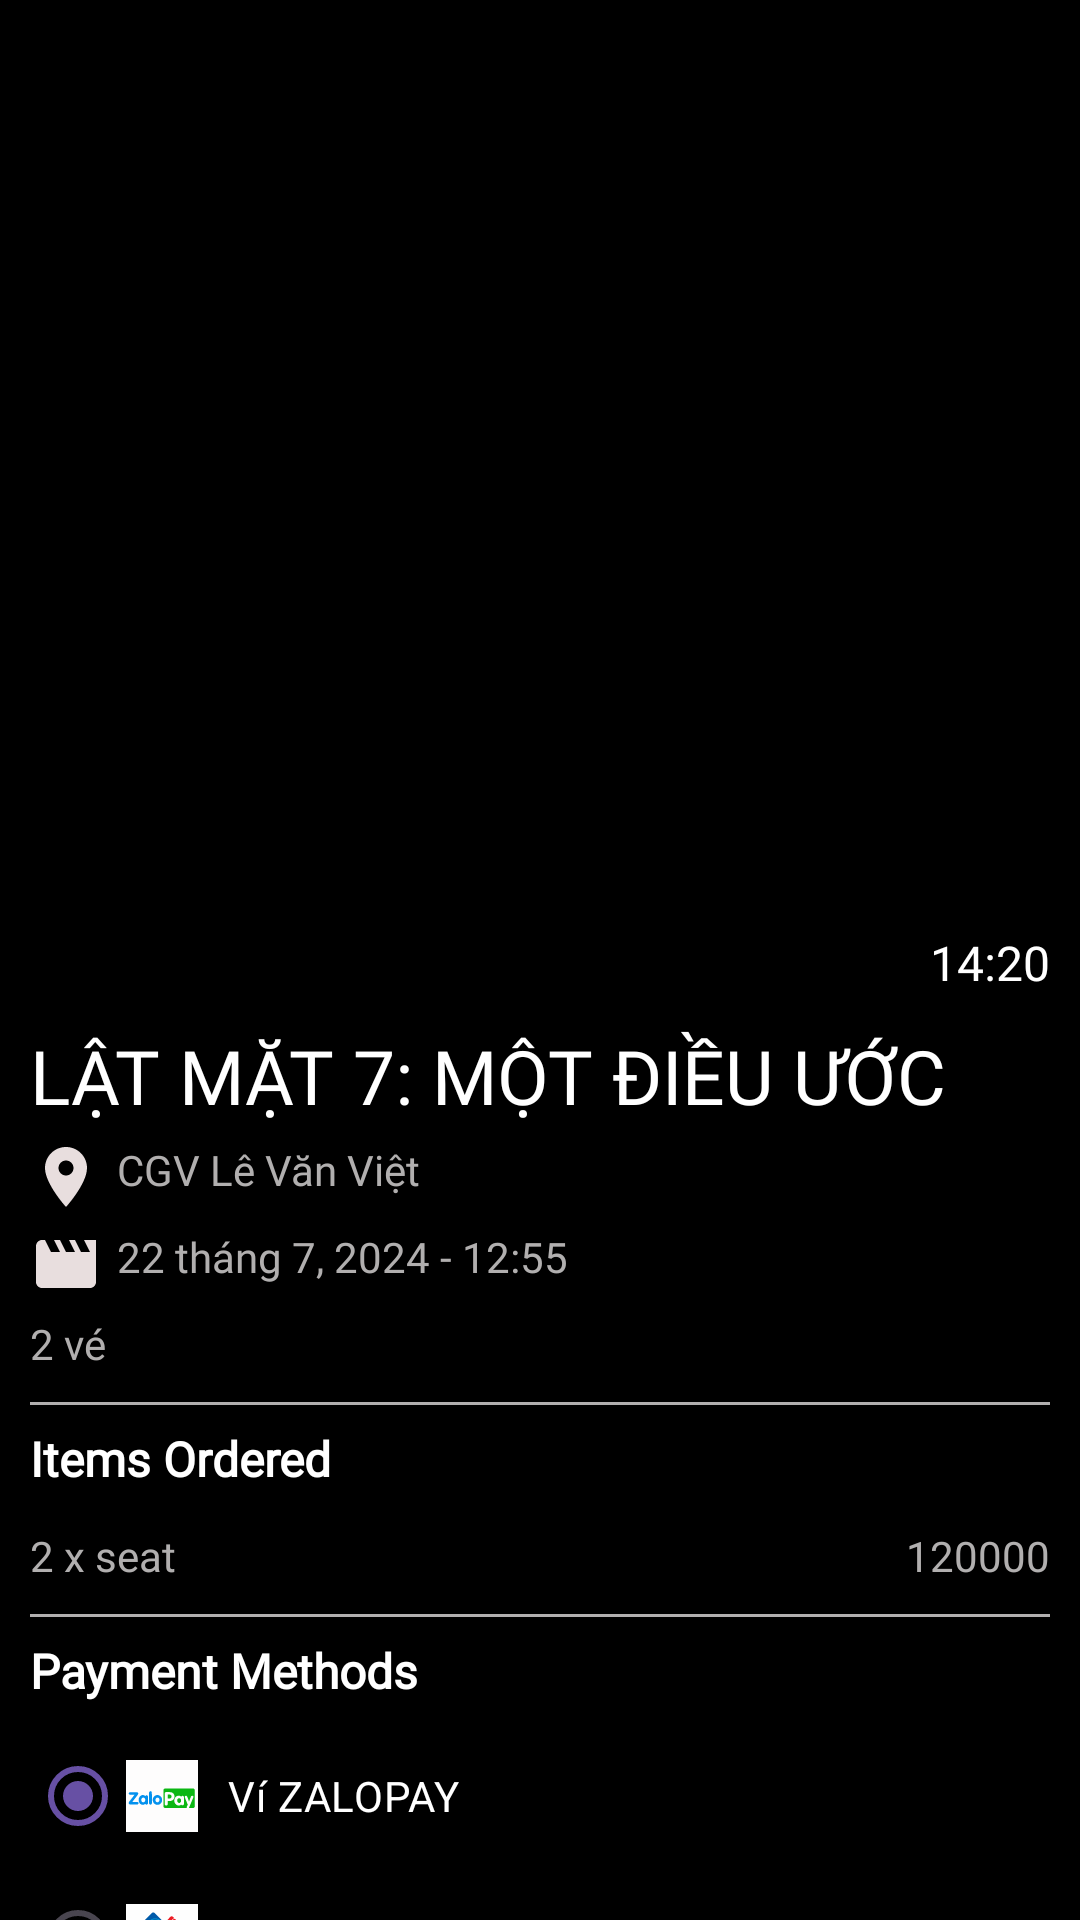

This screen was rendered from an Android layout file. Write that file and the resources it references.
<!-- AndroidManifest.xml: application theme AppTheme -->
<!-- res/layout/activity_detail_payment.xml -->
<?xml version="1.0" encoding="utf-8"?>
<RelativeLayout xmlns:android="http://schemas.android.com/apk/res/android"
    android:layout_width="match_parent"
    android:layout_height="match_parent"
    android:background="@color/black">
    <androidx.core.widget.NestedScrollView
        android:layout_width="match_parent"
        android:layout_height="match_parent">
        <LinearLayout
            android:layout_width="match_parent"
            android:layout_height="wrap_content"
            android:orientation="vertical">
            <ImageView
                android:id="@+id/imgmovie"
                android:layout_width="match_parent"
                android:layout_height="300dp"
                android:adjustViewBounds="true"
                android:scaleType="fitXY"
                android:src="@drawable/image" />
            <LinearLayout
                android:id="@+id/layout"
                android:layout_width="match_parent"
                android:layout_height="wrap_content"
                android:orientation="vertical"
                android:paddingStart="10dp"
                android:paddingEnd="10dp">
                <TextView
                    android:id="@+id/tvCountdownTimer"
                    android:layout_width="match_parent"
                    android:layout_height="wrap_content"
                    android:layout_marginTop="10dp"
                    android:fontFamily="@font/aldrich"
                    android:text="14:20"

                    android:gravity="right"
                    android:textColor="@color/white"
                    android:textSize="16sp" />
                <TextView
                    android:id="@+id/namemovie"
                    android:layout_width="match_parent"
                    android:layout_height="wrap_content"
                    android:layout_marginTop="10dp"
                    android:fontFamily="@font/aldrich"
                    android:text="LẬT MẶT 7: MỘT ĐIỀU ƯỚC"
                    android:textColor="@color/white"
                    android:textSize="25sp" />

                <TextView
                    android:id="@+id/tvtheater"
                    android:layout_width="match_parent"
                    android:layout_height="wrap_content"
                    android:layout_marginTop="5dp"
                    android:drawableLeft="@drawable/icon_location"
                    android:drawablePadding="5dp"
                    android:fontFamily="@font/aldrich"
                    android:text="CGV Lê Văn Việt"
                    android:textColor="@color/gray" />
                <TextView
                    android:id="@+id/tvtimedate"
                    android:layout_width="match_parent"
                    android:layout_height="wrap_content"
                    android:layout_marginTop="5dp"
                    android:drawableLeft="@drawable/icon_showtime"
                    android:drawablePadding="5dp"
                    android:fontFamily="@font/aldrich"
                    android:text="22 tháng 7, 2024 - 12:55"
                    android:textColor="@color/gray" />
                <TextView
                    android:id="@+id/tvcountticket"
                    android:layout_width="match_parent"
                    android:layout_height="wrap_content"
                    android:layout_marginTop="5dp"

                    android:drawablePadding="5dp"
                    android:fontFamily="@font/aldrich"
                    android:text="2 vé"
                    android:textColor="@color/gray" />
                <View
                    android:layout_below="@id/layout"
                    android:layout_width="match_parent"
                    android:layout_height="1dp"
                    android:background="@color/gray"
                    android:layout_marginTop="10dp"
                    />
                <TextView
                    android:layout_width="match_parent"
                    android:layout_height="wrap_content"
                    android:textColor="@color/white"
                    android:text="Items Ordered"
                    android:fontFamily="@font/aldrich"
                    android:paddingTop="7dp"
                    android:paddingBottom="7dp"
                    android:textSize="16sp"
                    android:textStyle="bold"/>
                <LinearLayout
                    android:layout_width="match_parent"
                    android:layout_height="wrap_content"
                    android:orientation="horizontal">

                    <TextView
                        android:id="@+id/tvnumberchair"
                        android:layout_width="0dp"
                        android:layout_height="wrap_content"
                        android:layout_marginTop="5dp"
                        android:layout_weight="1"
                        android:gravity="start"
                        android:drawablePadding="5dp"
                        android:fontFamily="@font/aldrich"
                        android:text="2 x seat"
                        android:textColor="@color/gray" />

                    <TextView
                        android:id="@+id/tvtotal"
                        android:layout_width="0dp"
                        android:layout_height="wrap_content"
                        android:layout_marginTop="5dp"
                        android:layout_weight="1"
                        android:gravity="end"
                        android:drawablePadding="5dp"
                        android:fontFamily="@font/aldrich"
                        android:text="120000"
                        android:textColor="@color/gray" />
                </LinearLayout>
                <View
                    android:layout_below="@id/layout"
                    android:layout_width="match_parent"
                    android:layout_height="1dp"
                    android:background="@color/gray"
                    android:layout_marginTop="10dp"
                    />
                <TextView
                    android:layout_width="match_parent"
                    android:layout_height="wrap_content"
                    android:textColor="@color/white"
                    android:text="Payment Methods"
                    android:fontFamily="@font/aldrich"
                    android:paddingTop="7dp"
                    android:paddingBottom="7dp"
                    android:textSize="16sp"
                    android:textStyle="bold"/>
                <RadioGroup
                    android:id="@+id/radioGroup"
                    android:layout_width="match_parent"
                    android:layout_height="wrap_content"
                    android:orientation="vertical"
                    >

                    <RadioButton
                        android:id="@+id/radioButton1"
                        android:layout_width="match_parent"
                        android:layout_height="wrap_content"
                        android:text="Ví ZALOPAY"
                        android:buttonTint="@color/white"
                        android:drawableLeft="@drawable/icon_zalopay"
                        android:checked="true"
                        android:drawablePadding="10dp"
                        android:textColor="@color/white"/>

                    <RadioButton
                        android:id="@+id/radioButton2"
                        android:layout_width="match_parent"
                        android:layout_height="wrap_content"
                        android:text="Ví VNPAY"
                        android:drawableLeft="@drawable/iconvnpay"
                        android:buttonTint="@color/white"
                        android:drawablePadding="10dp"
                        android:textColor="@color/white"/>


                </RadioGroup>


                <Button
                    android:id="@+id/btnbooking"
                    android:layout_width="match_parent"
                    android:layout_height="wrap_content"
                    android:layout_marginTop="10dp"
                    android:backgroundTint="@color/green"
                    android:fontFamily="@font/aldrich"
                    android:text="Payment" />
            </LinearLayout>
        </LinearLayout>

    </androidx.core.widget.NestedScrollView>

</RelativeLayout>
<!-- resources referenced by this layout -->
<resources>
  <color name="black">#FF000000</color>
  <color name="gray">#B1AFAF</color>
  <color name="green">#21D533</color>
  <color name="white">#FFFFFFFF</color>
  <!-- drawable icon_location (drawable) -->
  <vector android:height="24dp" android:tint="#E8DEDE"
      android:viewportHeight="24" android:viewportWidth="24"
      android:width="24dp" xmlns:android="http://schemas.android.com/apk/res/android">
      <path android:fillColor="@android:color/white" android:pathData="M12,2C8.13,2 5,5.13 5,9c0,5.25 7,13 7,13s7,-7.75 7,-13c0,-3.87 -3.13,-7 -7,-7zM12,11.5c-1.38,0 -2.5,-1.12 -2.5,-2.5s1.12,-2.5 2.5,-2.5 2.5,1.12 2.5,2.5 -1.12,2.5 -2.5,2.5z"/>
  </vector>
  <!-- drawable icon_showtime (drawable) -->
  <vector android:height="24dp" android:tint="#E8DEDE"
      android:viewportHeight="24" android:viewportWidth="24"
      android:width="24dp" xmlns:android="http://schemas.android.com/apk/res/android">
      <path android:fillColor="@android:color/white" android:pathData="M18,4l2,4h-3l-2,-4h-2l2,4h-3l-2,-4H8l2,4H7L5,4H4c-1.1,0 -1.99,0.9 -1.99,2L2,18c0,1.1 0.9,2 2,2h16c1.1,0 2,-0.9 2,-2V4h-4z"/>
  </vector>
  <!-- drawable icon_zalopay: vector/xml drawable (drawable, 2554 chars, omitted) -->
  <!-- drawable iconvnpay: vector/xml drawable (drawable, 10691 chars, omitted) -->
  <style name="AppTheme" parent="Base.AppTheme">
          
          <item name="android:fontFamily">@font/aldrich</item>
  
          <item name="colorOnPrimary">@color/white</item>
      </style>
  <style name="Base.AppTheme" parent="Theme.Material3.DayNight.NoActionBar">
          
          
      </style>
</resources>
